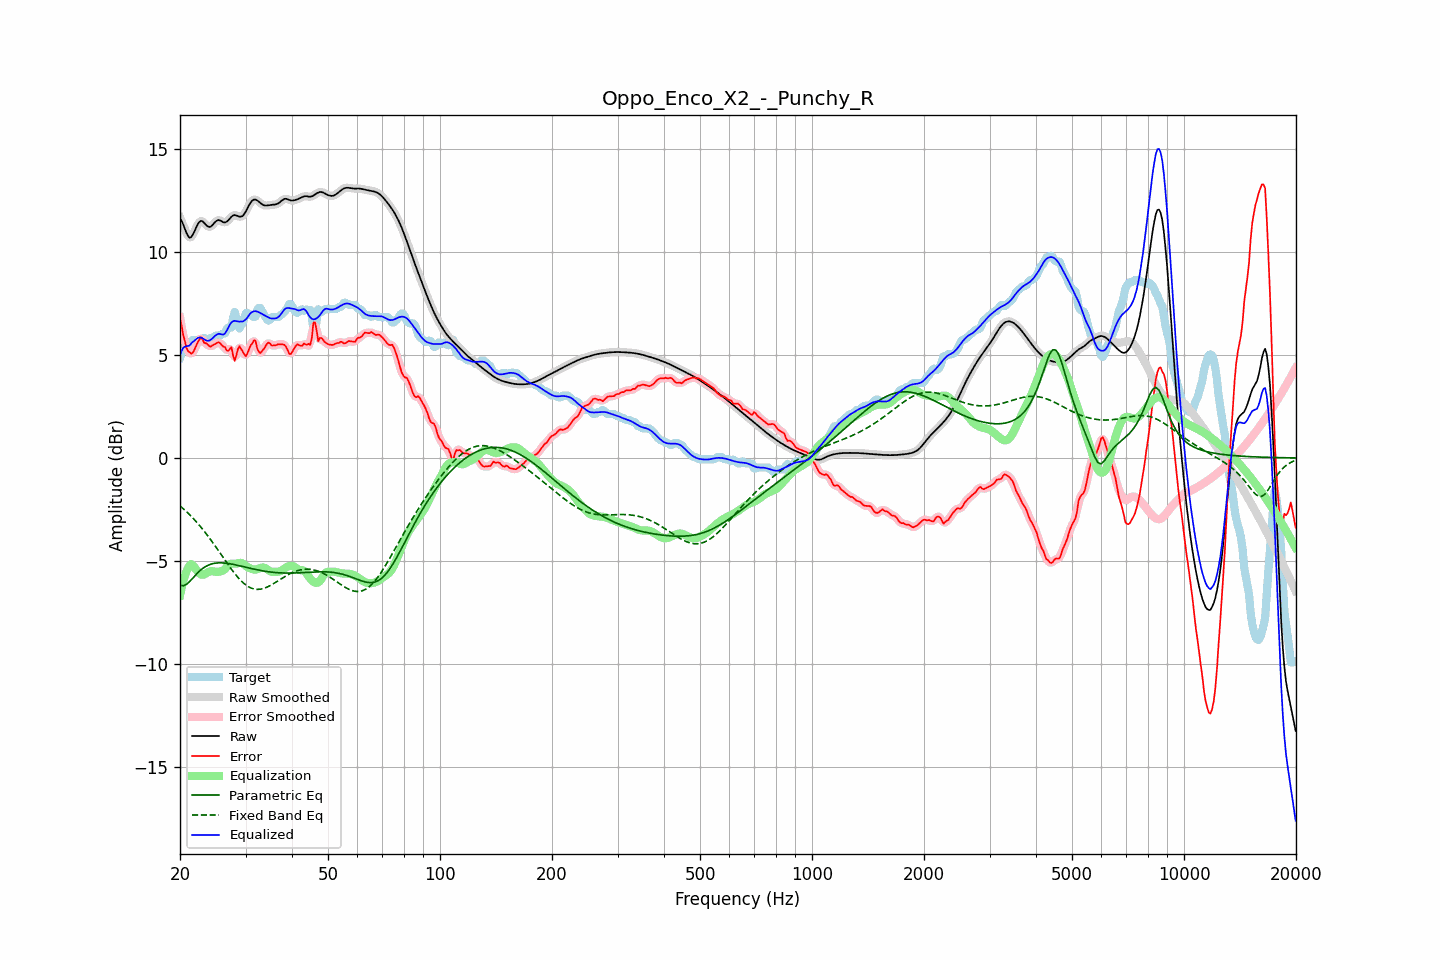

The file beside this chart, header and first rows:
frequency, raw, error, smoothed, error_smoothed, equalization, parametric_eq, fixed_band_eq, equalized_raw, equalized_smoothed, target
20.00, 11.65, 6.79, 11.68, 6.83, -6.68, -6.18, -2.33, 4.98, 5.01, 4.87
20.20, 11.51, 6.43, 11.49, 6.37, -6.31, -6.19, -2.39, 5.20, 5.18, 5.09
20.40, 11.34, 5.97, 11.30, 5.98, -5.99, -6.21, -2.46, 5.34, 5.31, 5.37
20.61, 11.13, 5.69, 11.13, 5.65, -5.73, -6.17, -2.53, 5.41, 5.40, 5.44
20.81, 10.93, 5.35, 10.93, 5.38, -5.51, -6.14, -2.60, 5.42, 5.42, 5.58
21.02, 10.78, 5.19, 10.78, 5.21, -5.34, -6.07, -2.68, 5.44, 5.44, 5.60
21.23, 10.69, 5.14, 10.71, 5.09, -5.22, -6.00, -2.76, 5.46, 5.49, 5.55
21.44, 10.72, 5.06, 10.73, 5.08, -5.16, -5.91, -2.84, 5.57, 5.58, 5.66
21.66, 10.85, 5.11, 10.84, 5.14, -5.21, -5.83, -2.92, 5.64, 5.63, 5.74
21.87, 11.00, 5.26, 11.00, 5.26, -5.31, -5.74, -3.00, 5.69, 5.70, 5.74
22.09, 11.18, 5.44, 11.18, 5.43, -5.41, -5.66, -3.09, 5.76, 5.76, 5.74
22.31, 11.34, 5.61, 11.34, 5.61, -5.52, -5.58, -3.17, 5.82, 5.82, 5.74
22.54, 11.46, 5.73, 11.45, 5.75, -5.60, -5.50, -3.26, 5.85, 5.85, 5.72
22.76, 11.51, 5.86, 11.50, 5.79, -5.66, -5.43, -3.36, 5.85, 5.84, 5.65
22.99, 11.49, 5.76, 11.48, 5.75, -5.67, -5.37, -3.45, 5.82, 5.81, 5.73
23.22, 11.42, 5.59, 11.42, 5.66, -5.66, -5.32, -3.55, 5.76, 5.77, 5.83
23.45, 11.33, 5.58, 11.34, 5.56, -5.62, -5.27, -3.65, 5.72, 5.72, 5.75
23.69, 11.26, 5.52, 11.26, 5.49, -5.57, -5.23, -3.75, 5.69, 5.69, 5.74
23.92, 11.22, 5.45, 11.22, 5.46, -5.52, -5.19, -3.85, 5.69, 5.70, 5.77
24.16, 11.23, 5.40, 11.24, 5.43, -5.50, -5.17, -3.96, 5.73, 5.74, 5.83
24.40, 11.29, 5.45, 11.30, 5.45, -5.50, -5.14, -4.07, 5.80, 5.80, 5.84
24.65, 11.38, 5.51, 11.38, 5.49, -5.51, -5.12, -4.18, 5.87, 5.87, 5.87
24.89, 11.47, 5.53, 11.46, 5.55, -5.53, -5.11, -4.29, 5.94, 5.94, 5.93
25.14, 11.52, 5.59, 11.52, 5.59, -5.53, -5.10, -4.40, 5.99, 5.99, 5.94
25.39, 11.56, 5.62, 11.54, 5.60, -5.52, -5.09, -4.51, 6.03, 6.02, 5.94
25.65, 11.53, 5.58, 11.53, 5.56, -5.51, -5.09, -4.62, 6.02, 6.02, 5.95
25.91, 11.49, 5.48, 11.49, 5.51, -5.49, -5.09, -4.74, 6.00, 6.00, 6.01
26.16, 11.44, 5.41, 11.45, 5.42, -5.45, -5.10, -4.85, 5.99, 6.00, 6.04
26.43, 11.43, 5.38, 11.44, 5.32, -5.39, -5.10, -4.96, 6.04, 6.05, 6.06
26.69, 11.47, 5.22, 11.47, 5.26, -5.30, -5.11, -5.08, 6.17, 6.17, 6.25
26.96, 11.53, 5.20, 11.54, 5.28, -5.21, -5.12, -5.19, 6.32, 6.33, 6.34
27.23, 11.63, 5.29, 11.63, 5.28, -5.16, -5.14, -5.30, 6.47, 6.47, 6.34
27.50, 11.71, 5.38, 11.71, 5.18, -5.13, -5.15, -5.40, 6.58, 6.58, 6.34
27.77, 11.77, 4.99, 11.77, 5.02, -5.13, -5.17, -5.51, 6.64, 6.64, 6.78
28.05, 11.80, 4.71, 11.79, 4.92, -5.14, -5.18, -5.61, 6.66, 6.65, 7.08
28.33, 11.77, 4.97, 11.77, 4.98, -5.13, -5.20, -5.70, 6.64, 6.64, 6.80
28.62, 11.75, 5.28, 11.75, 5.19, -5.12, -5.21, -5.80, 6.63, 6.63, 6.47
28.90, 11.71, 5.43, 11.72, 5.35, -5.10, -5.23, -5.88, 6.62, 6.62, 6.29
29.19, 11.72, 5.29, 11.72, 5.32, -5.09, -5.25, -5.97, 6.63, 6.63, 6.43
29.48, 11.75, 5.17, 11.76, 5.17, -5.12, -5.27, -6.04, 6.62, 6.64, 6.58
29.78, 11.85, 5.04, 11.85, 5.03, -5.18, -5.29, -6.11, 6.67, 6.67, 6.81
30.08, 11.97, 4.94, 11.98, 5.01, -5.24, -5.31, -6.17, 6.73, 6.73, 7.04
30.38, 12.13, 5.09, 12.13, 5.10, -5.30, -5.33, -6.23, 6.83, 6.83, 7.04
30.68, 12.28, 5.29, 12.28, 5.26, -5.34, -5.34, -6.27, 6.94, 6.94, 6.99
30.99, 12.41, 5.47, 12.41, 5.46, -5.37, -5.36, -6.31, 7.04, 7.03, 6.94
31.30, 12.50, 5.56, 12.50, 5.63, -5.40, -5.38, -6.34, 7.10, 7.10, 6.94
31.61, 12.54, 5.71, 12.54, 5.67, -5.42, -5.40, -6.36, 7.13, 7.12, 6.83
31.93, 12.55, 5.69, 12.54, 5.58, -5.42, -5.41, -6.37, 7.13, 7.12, 6.86
32.24, 12.51, 5.33, 12.51, 5.39, -5.40, -5.43, -6.38, 7.11, 7.11, 7.18
32.57, 12.45, 5.16, 12.45, 5.20, -5.37, -5.45, -6.38, 7.08, 7.08, 7.29
32.89, 12.38, 5.09, 12.38, 5.11, -5.34, -5.46, -6.37, 7.04, 7.04, 7.29
33.22, 12.32, 5.19, 12.32, 5.17, -5.32, -5.48, -6.36, 7.00, 7.00, 7.13
33.55, 12.27, 5.28, 12.28, 5.28, -5.32, -5.49, -6.34, 6.95, 6.96, 6.99
33.89, 12.26, 5.40, 12.26, 5.41, -5.34, -5.50, -6.31, 6.91, 6.91, 6.86
34.23, 12.26, 5.53, 12.26, 5.52, -5.39, -5.51, -6.28, 6.87, 6.87, 6.73
34.57, 12.27, 5.61, 12.27, 5.56, -5.45, -5.52, -6.24, 6.82, 6.82, 6.66
34.92, 12.28, 5.56, 12.28, 5.55, -5.49, -5.54, -6.20, 6.79, 6.79, 6.72
35.27, 12.29, 5.46, 12.29, 5.50, -5.52, -5.54, -6.16, 6.77, 6.77, 6.84
35.62, 12.30, 5.46, 12.30, 5.46, -5.53, -5.55, -6.11, 6.77, 6.77, 6.84
35.97, 12.30, 5.47, 12.31, 5.46, -5.53, -5.56, -6.06, 6.77, 6.77, 6.84
... 635 more rows
